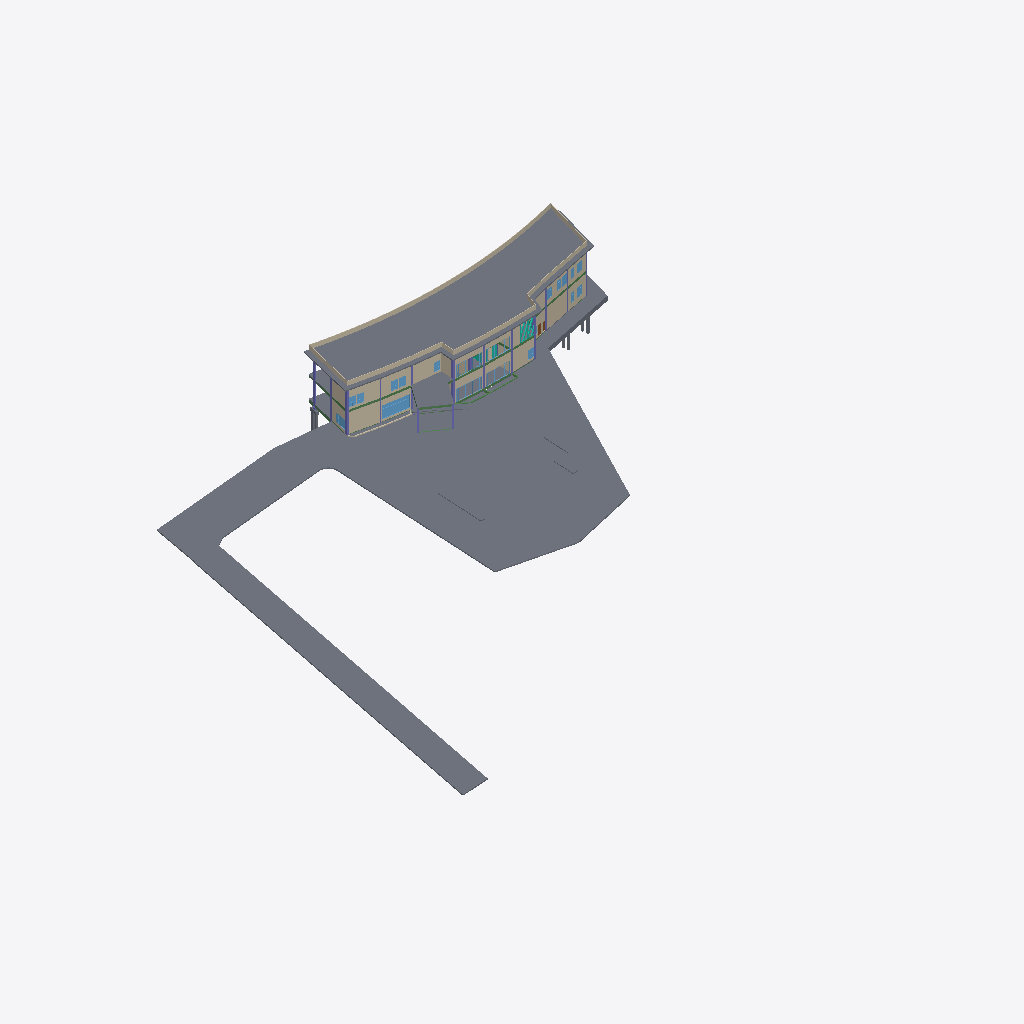
Isometric view of an IFC building model (IFC-SPF (STEP), schema IFC2X3, length unit metre), seen from the south-west, elements coloured by IFC class (only those large enough to see are counted): 39 walls (beige), 25 slabs (grey), 21 columns (violet), 20 windows (light blue), 15 beams (green), 3 curtain walls (teal), 1 door (brown).
Extent 125.0 m × 101.6 m × 18.9 m (x, y, z). Storeys (6): แปลนพื้นโครงสร้างชั้นที่ 1 at 0.15 m; ระดับพื้นชั้น 1 at 0.30 m; แปลนพื้นโครงสร้างชั้นที่ 2 at 5.25 m; ระดับพื้นชั้น 2 at 5.30 m; แปลนพื้นโครงสร้างชั้นดาดฟ้า at 10.30 m; ระดับผนังรอบดาดฟ้า at 11.30 m. Elements (2442): 1735 IfcBuildingElementProxy, 185 IfcSlab, 164 IfcBeam, 146 IfcColumn, 145 IfcWallStandardCase, 29 IfcWindow, 28 IfcDoor, 6 IfcCurtainWall, 2 IfcWall, 1 IfcRailing, 1 IfcStair.

HEADER;
FILE_DESCRIPTION(('ViewDefinition [CoordinationView_V2.0, QuantityTakeOffAddOnView]','RevitIdentifiers [ContentGUID: 25f7da7a-04cd-420f-8f06-400834207c88, VersionGUID: 1a313963-dc0a-4a66-9820-26172cb7e8c3, NumberOfSaves: 75]','CoordinateReference [CoordinateBase: Shared Coordinates]'),'2;1');
FILE_NAME('สนามกอล์ฟชลบุรี_V4_R25.ifc','2026-11-18T14:25:12+07:00',(''),(''),'ODA SDAI 24.12','Autodesk Revit 25.4.50.35 (ENU) - IFC 25.4.50.35','');
FILE_SCHEMA(('IFC2X3'));
ENDSEC;
DATA;
#31=IFCPROJECT('0bzzfw1Cr23uy6G0ZBtuDu',#18,'BE102026',$,$,'โครงการ อาคาร คสล.2 ชั้น สนามไดร์ฟกอล์ฟ','Project Status',(#24,#29),#89852);
#63=IFCSITE('0bzzfw1Cr23uy6G0ZBtuDw',#18,'Default',$,$,#62,$,$,.ELEMENT.,(42,21,31,401672),(-71,-3,-24,-345703),0.0,$,$);
#36=IFCBUILDING('0bzzfw1Cr23uy6G0ZBtuDv',#18,'Building Name',$,$,#34,$,'Building Name',.ELEMENT.,$,$,#35);
#40=IFCBUILDINGSTOREY('2JF4e6axWHqu3u0C1FZlmi',#18,'แปลนพื้นโครงสร้างชั้นที่ 1',$,'Level:8mm Head',#39,$,'แปลนพื้นโครงสร้างชั้นที่ 1',.ELEMENT.,0.15000000000000002);
#44=IFCBUILDINGSTOREY('2X71QSU1D6PxrrLkDV7K3P',#18,'ระดับพื้นชั้น 1',$,'Level:8mm Head',#43,$,'ระดับพื้นชั้น 1',.ELEMENT.,0.30000000000000004);
#48=IFCBUILDINGSTOREY('1ZGO8hrFCHqw0v0026FpFv',#18,'แปลนพื้นโครงสร้างชั้นที่ 2',$,'Level:8mm Head',#47,$,'แปลนพื้นโครงสร้างชั้นที่ 2',.ELEMENT.,5.25);
#52=IFCBUILDINGSTOREY('2X71QSU1D6PxrrLkDV7K4B',#18,'ระดับพื้นชั้น 2',$,'Level:8mm Head',#51,$,'ระดับพื้นชั้น 2',.ELEMENT.,5.299999999999999);
#56=IFCBUILDINGSTOREY('2X71QSU1D6PxrrLkDV7KUw',#18,'แปลนพื้นโครงสร้างชั้นดาดฟ้า',$,'Level:8mm Head',#55,$,'แปลนพื้นโครงสร้างชั้นดาดฟ้า',.ELEMENT.,10.299999999999999);
#60=IFCBUILDINGSTOREY('2X71QSU1D6PxrrLkDV7K0C',#18,'ระดับผนังรอบดาดฟ้า',$,'Level:8mm Head',#59,$,'ระดับผนังรอบดาดฟ้า',.ELEMENT.,11.299999999999999);
#33195=IFCSLAB('2X71QSU1D6PxrrLkDV7LgB',#18,'Floor:Concrete 250mm:2061960',$,'Floor:Concrete 250mm',#32934,#33194,'2061960',.FLOOR.);
#37752=IFCSLAB('1Hr08vder0WPQc1a12FSyI',#18,'Floor:พื้นสถาปัตย์:2136387',$,'Floor:พื้นสถาปัตย์',#37685,#37751,'2136387',.FLOOR.);
#33807=IFCSLAB('2X71QSU1D6PxrrLkDV7LhO',#18,'Floor:Glass:2062043',$,'Floor:Glass',#33675,#33806,'2062043',.FLOOR.);
#33418=IFCSLAB('2X71QSU1D6PxrrLkDV7Lgy',#18,'Floor:Glass:2062015',$,'Floor:Glass',#33354,#33417,'2062015',.FLOOR.);
#38329=IFCWALLSTANDARDCASE('1Hr08vder0WPQc1a12FSrT',#18,'Basic Wall:ผนังก่ออิฐฉาบเรียบทาสีความหนา 100mm:2136844',$,'Basic Wall:ผนังก่ออิฐฉาบเรียบทาสีความหนา 100mm',#38293,#38299,'2136844');
#30728=IFCSLAB('2X71QSU1D6PxrrLkDV7Lad',#18,'Floor:พื้นสถาปัตย์:2061604',$,'Floor:พื้นสถาปัตย์',#30711,#30727,'2061604',.FLOOR.);
#33885=IFCSLAB('2X71QSU1D6PxrrLkDV7Lhu',#18,'Floor:Concrete 150mm 3:2062075',$,'Floor:Concrete 150mm 3',#33824,#33884,'2062075',.FLOOR.);
#23432=IFCWALLSTANDARDCASE('2X71QSU1D6PxrrNk5V7LxV',#18,'Basic Wall:ผนังก่ออิฐฉาบเรียบทาสีความหนา 100mm:2061020',$,'Basic Wall:ผนังก่ออิฐฉาบเรียบทาสีความหนา 100mm',#23415,#23419,'2061020');
#21474=IFCSLAB('16OlLJGXT6BupWlSJpxVv9',#18,'Floor:S1 - Concrete 120mm:1835020',$,'Floor:S1 - Concrete 120mm',#21430,#21473,'1835020',.FLOOR.);
#37126=IFCWALLSTANDARDCASE('2X71QSU1D6PxrrLkDV7RZM',#18,'Basic Wall:ผนังก่ออิฐฉาบเรียบทาสีความหนา 100mm:2069717',$,'Basic Wall:ผนังก่ออิฐฉาบเรียบทาสีความหนา 100mm',#37109,#37113,'2069717');
#30829=IFCWALLSTANDARDCASE('2X71QSU1D6PxrrLkDV7LcV',#18,'Basic Wall:ผนังก่ออิฐฉาบเรียบทาสีความหนา 100mm:2061724',$,'Basic Wall:ผนังก่ออิฐฉาบเรียบทาสีความหนา 100mm',#30817,#30821,'2061724');
#30863=IFCWALLSTANDARDCASE('2X71QSU1D6PxrrLkDV7LcU',#18,'Basic Wall:ผนังก่ออิฐฉาบเรียบทาสีความหนา 100mm:2061725',$,'Basic Wall:ผนังก่ออิฐฉาบเรียบทาสีความหนา 100mm',#30851,#30855,'2061725');
#24646=IFCWALLSTANDARDCASE('2X71QSU1D6PxrrNk5V7Lxe',#18,'Basic Wall:ผนังก่ออิฐฉาบเรียบทาสีความหนา 100mm:2061035',$,'Basic Wall:ผนังก่ออิฐฉาบเรียบทาสีความหนา 100mm',#24629,#24633,'2061035');
#24313=IFCWALLSTANDARDCASE('2X71QSU1D6PxrrNk5V7Lxa',#18,'Basic Wall:ผนังก่ออิฐฉาบเรียบทาสีความหนา 100mm:2061031',$,'Basic Wall:ผนังก่ออิฐฉาบเรียบทาสีความหนา 100mm',#24296,#24300,'2061031');
#27366=IFCWINDOW('2X71QSU1D6PxrrLkDV7LyA',#18,'W1:W1:2061065',$,'W1:W1',#87720,#27361,'2061065',2.849999999999999,5.750000000000001);
#34087=IFCSLAB('22zQ2OPq36k$4d0OnEeae9',#18,'Floor:Concrete 150mm 3:2062095:2',$,'Floor:Concrete 150mm 3',#34085,#34084,'2062095',.FLOOR.);
#37836=IFCSLAB('1Hr08vder0WPQc1a12FSnz',#18,'Floor:POST TENSION 250mm:2136620',$,'Floor:POST TENSION 250mm',#37769,#37835,'2136620',.FLOOR.);
#24724=IFCWALLSTANDARDCASE('2X71QSU1D6PxrrNk5V7Lxl',#18,'Basic Wall:ผนังก่ออิฐฉาบเรียบทาสีความหนา 100mm:2061036',$,'Basic Wall:ผนังก่ออิฐฉาบเรียบทาสีความหนา 100mm',#24707,#24711,'2061036');
#24159=IFCWALLSTANDARDCASE('2X71QSU1D6PxrrNk5V7Lxc',#18,'Basic Wall:ผนังก่ออิฐฉาบเรียบทาสีความหนา 100mm:2061029',$,'Basic Wall:ผนังก่ออิฐฉาบเรียบทาสีความหนา 100mm',#24142,#24146,'2061029');
#23517=IFCWALLSTANDARDCASE('2X71QSU1D6PxrrNk5V7LxU',#18,'Basic Wall:ผนังก่ออิฐฉาบเรียบทาสีความหนา 100mm:2061021',$,'Basic Wall:ผนังก่ออิฐฉาบเรียบทาสีความหนา 100mm',#23500,#23504,'2061021');
#24236=IFCWALLSTANDARDCASE('2X71QSU1D6PxrrNk5V7Lxb',#18,'Basic Wall:ผนังก่ออิฐฉาบเรียบทาสีความหนา 100mm:2061030',$,'Basic Wall:ผนังก่ออิฐฉาบเรียบทาสีความหนา 100mm',#24219,#24223,'2061030');
#31344=IFCWALLSTANDARDCASE('2X71QSU1D6PxrrLkDV7Lcf',#18,'Basic Wall:ผนังก่ออิฐฉาบเรียบทาสีความหนา 100mm:2061738',$,'Basic Wall:ผนังก่ออิฐฉาบเรียบทาสีความหนา 100mm',#31332,#31336,'2061738');
#38217=IFCWALLSTANDARDCASE('1Hr08vder0WPQc1a12FSrR',#18,'Basic Wall:ผนังก่ออิฐฉาบเรียบทาสีความหนา 100mm:2136842',$,'Basic Wall:ผนังก่ออิฐฉาบเรียบทาสีความหนา 100mm',#38201,#38205,'2136842');
#30965=IFCWALLSTANDARDCASE('2X71QSU1D6PxrrLkDV7LcZ',#18,'Basic Wall:ผนังก่ออิฐฉาบเรียบทาสีความหนา 100mm:2061728',$,'Basic Wall:ผนังก่ออิฐฉาบเรียบทาสีความหนา 100mm',#30953,#30957,'2061728');
#31310=IFCWALLSTANDARDCASE('2X71QSU1D6PxrrLkDV7Lcg',#18,'Basic Wall:ผนังก่ออิฐฉาบเรียบทาสีความหนา 100mm:2061737',$,'Basic Wall:ผนังก่ออิฐฉาบเรียบทาสีความหนา 100mm',#31298,#31302,'2061737');
#38378=IFCWALLSTANDARDCASE('1Hr08vder0WPQc1a12FSrS',#18,'Basic Wall:ผนังก่ออิฐฉาบเรียบทาสีความหนา 100mm:2136845',$,'Basic Wall:ผนังก่ออิฐฉาบเรียบทาสีความหนา 100mm',#38349,#38353,'2136845');
#21577=IFCSLAB('0Ap$RQDD5CXBb9AaEL4EFv',#18,'Floor:Concrete 150mm:2040918',$,'Floor:Concrete 150mm',#21537,#21576,'2040918',.FLOOR.);
#33497=IFCSLAB('2X71QSU1D6PxrrLkDV7LhE',#18,'Floor:Glass:2062029',$,'Floor:Glass',#33457,#33496,'2062029',.FLOOR.);
#29274=IFCSLAB('2X71QSU1D6PxrrLkDV7LyW',#18,'Floor:พื้นสถาปัตย์:2061091',$,'Floor:พื้นสถาปัตย์',#29206,#29273,'2061091',.FLOOR.);
#23845=IFCWALLSTANDARDCASE('2X71QSU1D6PxrrNk5V7LxY',#18,'Basic Wall:ผนังก่ออิฐฉาบเรียบทาสีความหนา 100mm:2061025',$,'Basic Wall:ผนังก่ออิฐฉาบเรียบทาสีความหนา 100mm',#23828,#23832,'2061025');
#38272=IFCWALLSTANDARDCASE('1Hr08vder0WPQc1a12FSrQ',#18,'Basic Wall:ผนังก่ออิฐฉาบเรียบทาสีความหนา 100mm:2136843',$,'Basic Wall:ผนังก่ออิฐฉาบเรียบทาสีความหนา 100mm',#38239,#38243,'2136843');
#31071=IFCWALLSTANDARDCASE('2X71QSU1D6PxrrLkDV7LcW',#18,'Basic Wall:ผนังก่ออิฐฉาบเรียบทาสีความหนา 100mm:2061731',$,'Basic Wall:ผนังก่ออิฐฉาบเรียบทาสีความหนา 100mm',#31059,#31063,'2061731');
#31037=IFCWALLSTANDARDCASE('2X71QSU1D6PxrrLkDV7LcX',#18,'Basic Wall:ผนังก่ออิฐฉาบเรียบทาสีความหนา 100mm:2061730',$,'Basic Wall:ผนังก่ออิฐฉาบเรียบทาสีความหนา 100mm',#31021,#31025,'2061730');
#34086=IFCSLAB('2X71QSU1D6PxrrLkDV7LiC',#18,'Floor:Concrete 150mm 3:2062095',$,'Floor:Concrete 150mm 3',#34033,#34045,'2062095',.FLOOR.);
#37879=IFCWALLSTANDARDCASE('1Hr08vder0WPQc1a12FSrG',#18,'Basic Wall:ผนังก่ออิฐฉาบเรียบทาสีความหนา 100mm:2136833',$,'Basic Wall:ผนังก่ออิฐฉาบเรียบทาสีความหนา 100mm',#37863,#37867,'2136833');
#31105=IFCWALLSTANDARDCASE('2X71QSU1D6PxrrLkDV7Lcd',#18,'Basic Wall:ผนังก่ออิฐฉาบเรียบทาสีความหนา 100mm:2061732',$,'Basic Wall:ผนังก่ออิฐฉาบเรียบทาสีความหนา 100mm',#31093,#31097,'2061732');
#37916=IFCWALLSTANDARDCASE('1Hr08vder0WPQc1a12FSrJ',#18,'Basic Wall:ผนังก่ออิฐฉาบเรียบทาสีความหนา 100mm:2136834',$,'Basic Wall:ผนังก่ออิฐฉาบเรียบทาสีความหนา 100mm',#37901,#37905,'2136834');
#37954=IFCWALLSTANDARDCASE('1Hr08vder0WPQc1a12FSrI',#18,'Basic Wall:ผนังก่ออิฐฉาบเรียบทาสีความหนา 100mm:2136835',$,'Basic Wall:ผนังก่ออิฐฉาบเรียบทาสีความหนา 100mm',#37938,#37942,'2136835');
#30155=IFCSLAB('2X71QSU1D6PxrrLkDV7LXj',#18,'Floor:พื้นสถาปัตย์:2061422',$,'Floor:พื้นสถาปัตย์',#30091,#30154,'2061422',.FLOOR.);
#38066=IFCWALLSTANDARDCASE('1Hr08vder0WPQc1a12FSrN',#18,'Basic Wall:ผนังก่ออิฐฉาบเรียบทาสีความหนา 100mm:2136838',$,'Basic Wall:ผนังก่ออิฐฉาบเรียบทาสีความหนา 100mm',#38051,#38055,'2136838');
#38029=IFCWALLSTANDARDCASE('1Hr08vder0WPQc1a12FSrK',#18,'Basic Wall:ผนังก่ออิฐฉาบเรียบทาสีความหนา 100mm:2136837',$,'Basic Wall:ผนังก่ออิฐฉาบเรียบทาสีความหนา 100mm',#38014,#38018,'2136837');
#39991=IFCCURTAINWALL('31OWh0igL5nA8CffmU04yi',#18,'Curtain Wall:M_Storefront 3:2150507',$,'Curtain Wall:M_Storefront 3',#39990,$,'2150507');
#24483=IFCWALLSTANDARDCASE('2X71QSU1D6PxrrNk5V7Lxg',#18,'Basic Wall:ผนังก่ออิฐฉาบเรียบทาสีความหนา 100mm:2061033',$,'Basic Wall:ผนังก่ออิฐฉาบเรียบทาสีความหนา 100mm',#24461,#24465,'2061033');
#31139=IFCWALLSTANDARDCASE('2X71QSU1D6PxrrLkDV7Lcc',#18,'Basic Wall:ผนังก่ออิฐฉาบเรียบทาสีความหนา 100mm:2061733',$,'Basic Wall:ผนังก่ออิฐฉาบเรียบทาสีความหนา 100mm',#31127,#31131,'2061733');
#38104=IFCWALLSTANDARDCASE('1Hr08vder0WPQc1a12FSrM',#18,'Basic Wall:ผนังก่ออิฐฉาบเรียบทาสีความหนา 100mm:2136839',$,'Basic Wall:ผนังก่ออิฐฉาบเรียบทาสีความหนา 100mm',#38088,#38092,'2136839');
#31244=IFCWALL('2X71QSU1D6PxrrLkDV7Lca',#18,'Basic Wall:ผนังก่ออิฐฉาบเรียบทาสีความหนา 100mm:2061735',$,'Basic Wall:ผนังก่ออิฐฉาบเรียบทาสีความหนา 100mm',#31195,#31199,'2061735');
#27812=IFCWINDOW('2X71QSU1D6PxrrLkDV7Ly8',#18,'W2:W2:2061067',$,'W2:W2',#87844,#27807,'2061067',2.7,5.700000000000008);
#24005=IFCWALLSTANDARDCASE('2X71QSU1D6PxrrNk5V7LxW',#18,'Basic Wall:ผนังก่ออิฐฉาบเรียบทาสีความหนา 200mm:2061027',$,'Basic Wall:ผนังก่ออิฐฉาบเรียบทาสีความหนา 200mm',#23988,#23992,'2061027');
#21373=IFCCOLUMN('1f6fy$6xHFSvoO$po2KvO7',#18,'M_Concrete-Rectangular-Column:350 x 500mm:1798371',$,'M_Concrete-Rectangular-Column:350 x 500mm',#21372,#21369,'1798371');
#38179=IFCWALLSTANDARDCASE('1Hr08vder0WPQc1a12FSrO',#18,'Basic Wall:ผนังก่ออิฐฉาบเรียบทาสีความหนา 100mm:2136841',$,'Basic Wall:ผนังก่ออิฐฉาบเรียบทาสีความหนา 100mm',#38164,#38168,'2136841');
#37246=IFCWINDOW('2X71QSU1D6PxrrLkDV7O__',#18,'W2:W2:2073533',$,'W2:W2',#88800,#37241,'2073533',2.7,5.700000000000008);
#25377=IFCWALLSTANDARDCASE('2X71QSU1D6PxrrNk5V7Lxt',#18,'Basic Wall:ผนังก่ออิฐฉาบเรียบทาสีความหนา 100mm:2061044',$,'Basic Wall:ผนังก่ออิฐฉาบเรียบทาสีความหนา 100mm',#25360,#25364,'2061044');
#33933=IFCSLAB('2X71QSU1D6PxrrLkDV7LiB',#18,'Floor:Concrete 150mm 2:2062088',$,'Floor:Concrete 150mm 2',#33915,#33932,'2062088',.FLOOR.);
#34172=IFCSLAB('1jY0yxK5kD8FMb5EBtXSMC',#18,'Floor:Concrete 250mm:2062109:2',$,'Floor:Concrete 250mm',#34170,#34169,'2062109',.FLOOR.);
#34171=IFCSLAB('2X71QSU1D6PxrrLkDV7LiU',#18,'Floor:Concrete 250mm:2062109',$,'Floor:Concrete 250mm',#34118,#34130,'2062109',.FLOOR.);
#29450=IFCSLAB('2X71QSU1D6PxrrLkDV7Lys',#18,'Floor:พื้นสถาปัตย์:2061109',$,'Floor:พื้นสถาปัตย์',#29302,#29449,'2061109',.FLOOR.);
#30320=IFCSLAB('2X71QSU1D6PxrrLkDV7LY3',#18,'Floor:พื้นสถาปัตย์:2061440',$,'Floor:พื้นสถาปัตย์',#30172,#30319,'2061440',.FLOOR.);
#35754=IFCBEAM('2X71QSU1D6PxrrLkDV7LSq',#18,'M_Concrete-Rectangular Beam:BP1-250x500:2063159',$,'M_Concrete-Rectangular Beam:BP1-250x500',#35729,#35753,'2063159');
#15651=IFCCOLUMN('3uhemWCfr3Fu32TnNb$XYt',#18,'M_Concrete-Rectangular-Column:350 x 500mm:1747592',$,'M_Concrete-Rectangular-Column:350 x 500mm',#15650,#15647,'1747592');
#22206=IFCCOLUMN('2X71QSU1D6PxrrLkDV7KTd',#18,'M_Concrete-Rectangular-Column:350 x 500mm:2059108',$,'M_Concrete-Rectangular-Column:350 x 500mm',#22205,#22202,'2059108');
#23287=IFCCOLUMN('2X71QSU1D6PxrrLkDV7KTy',#18,'M_Concrete-Rectangular-Column:350 x 500mm:2059135',$,'M_Concrete-Rectangular-Column:350 x 500mm',#23286,#23283,'2059135');
#37263=IFCWINDOW('2X71QSU1D6PxrrLkDV7PiY',#18,'W2:W2:2078497',$,'W2:W2',#88845,#37258,'2078497',2.7,5.6999999999999975);
#37668=IFCBEAM('2X71QSU1D6PxrrLkDV7TLP',#18,'M_Concrete-Rectangular Beam:BP1-250x500:2095450',$,'M_Concrete-Rectangular Beam:BP1-250x500',#37643,#37667,'2095450');
#35708=IFCBEAM('2X71QSU1D6PxrrLkDV7LSS',#18,'M_Concrete-Rectangular Beam:BP1-250x500:2063135',$,'M_Concrete-Rectangular Beam:BP1-250x500',#35683,#35707,'2063135');
#27830=IFCWINDOW('2X71QSU1D6PxrrLkDV7LyF',#18,'W2:W2:2061068',$,'W2:W2',#87864,#27825,'2061068',2.7,5.6999999999999975);
#149=IFCSLAB('2Nw4BJjGD0E8jzkwcmTRAA',#18,'Concrete Square Pile:SQ-40x40:1685198',$,'Concrete Square Pile:SQ-40x40',#139,#148,'1685198',.BASESLAB.);
#37039=IFCWINDOW('2X71QSU1D6PxrrLkDV7RyJ',#18,'W6:W6:2069264',$,'W6:W6',#88532,#37034,'2069264',1.9999999999999991,1.49);
#37058=IFCWINDOW('2X71QSU1D6PxrrLkDV7RyX',#18,'W6:W6:2069282',$,'W6:W6',#88577,#37053,'2069282',1.9999999999999991,1.4899999999999998);
#37077=IFCWINDOW('2X71QSU1D6PxrrLkDV7Rzh',#18,'W6:W6:2069352',$,'W6:W6',#88622,#37072,'2069352',1.9999999999999991,1.4899999999999989);
#76733=IFCBEAM('38dxBgcIz2wfFua73LSRUd',#18,'M_Concrete-Rectangular Beam:BP1-250x500:2167760',$,'M_Concrete-Rectangular Beam:BP1-250x500',#76708,#76732,'2167760');
#37096=IFCWINDOW('2X71QSU1D6PxrrLkDV7R_p',#18,'W6:W6:2069424',$,'W6:W6',#88667,#37091,'2069424',1.9999999999999991,1.4900000000000015);
#14516=IFCCOLUMN('3uhemWCfr3Fu32TnNb$XQY',#18,'M_Concrete-Rectangular-Column:350 x 500mm:1746077',$,'M_Concrete-Rectangular-Column:350 x 500mm',#14515,#14512,'1746077');
#37624=IFCBEAM('2X71QSU1D6PxrrLkDV7THK',#18,'M_Concrete-Rectangular Beam:BP1-250x500:2095191',$,'M_Concrete-Rectangular Beam:BP1-250x500',#37599,#37623,'2095191');
#37992=IFCWALLSTANDARDCASE('1Hr08vder0WPQc1a12FSrL',#18,'Basic Wall:ผนังก่ออิฐฉาบเรียบทาสีความหนา 100mm:2136836',$,'Basic Wall:ผนังก่ออิฐฉาบเรียบทาสีความหนา 100mm',#37976,#37980,'2136836');
#9525=IFCBEAM('2yQoqzn255TR4Ga9Kcicux',#18,'M_Concrete-Rectangular Beam:B2-250x500:1739373',$,'M_Concrete-Rectangular Beam:B2-250x500',#9402,#9524,'1739373');
#30435=IFCSLAB('2X71QSU1D6PxrrLkDV7LY$',#18,'Floor:พื้นสถาปัตย์:2061500',$,'Floor:พื้นสถาปัตย์',#30415,#30434,'2061500',.FLOOR.);
#942=IFCSLAB('2Nw4BJjGD0E8jzkwcmTRpd',#18,'Concrete Square Pile:SQ-40x40:1685667',$,'Concrete Square Pile:SQ-40x40',#932,#941,'1685667',.BASESLAB.);
#9661=IFCBEAM('2yQoqzn255TR4Ga9Kcicue',#18,'M_Concrete-Rectangular Beam:B2-250x500:1739390',$,'M_Concrete-Rectangular Beam:B2-250x500',#9660,#9657,'1739390');
#27849=IFCWINDOW('2X71QSU1D6PxrrLkDV7LyE',#18,'W6:W6:2061069',$,'W6:W6',#87884,#27844,'2061069',1.999999999999999,1.4899999999999956);
#37229=IFCWINDOW('2X71QSU1D6PxrrLkDV7Rf0',#18,'W6:W6:2070083',$,'W6:W6',#89782,#37224,'2070083',1.9999999999999991,1.4900000000000002);
#36078=IFCBEAM('2X71QSU1D6PxrrLkDV7QrN',#18,'M_Concrete-Rectangular Beam:BP1-250x500:2064724',$,'M_Concrete-Rectangular Beam:BP1-250x500',#36053,#36077,'2064724');
#22629=IFCCOLUMN('2X71QSU1D6PxrrLkDV7KTk',#18,'M_Concrete-Rectangular-Column:350 x 500mm:2059117',$,'M_Concrete-Rectangular-Column:350 x 500mm',#22628,#22625,'2059117');
#21736=IFCCOLUMN('2X71QSU1D6PxrrLkDV7KTP',#18,'M_Concrete-Rectangular-Column:350 x 500mm:2059098',$,'M_Concrete-Rectangular-Column:350 x 500mm',#21735,#21732,'2059098');
#28765=IFCWINDOW('2X71QSU1D6PxrrLkDV7LyL',#18,'W4:W4:2061078',$,'W4:W4',#87984,#28760,'2061078',1.9999999999999991,1.4899999999999964);
#37548=IFCWINDOW('2X71QSU1D6PxrrLkDV7V1T',#18,'W4:W4:2088030',$,'W4:W4',#88980,#37543,'2088030',1.9999999999999991,1.4900000000000075);
#37510=IFCWINDOW('2X71QSU1D6PxrrLkDV7UAU',#18,'W4:W4:2084509',$,'W4:W4',#88890,#37505,'2084509',1.9999999999999991,1.489999999999998);
#37586=IFCWINDOW('2X71QSU1D6PxrrLkDV7SZN',#18,'W4:W4:2090196',$,'W4:W4',#89070,#37581,'2090196',1.9999999999999991,1.4899999999999953);
#14412=IFCCOLUMN('3uhemWCfr3Fu32TnNb$X7W',#18,'M_Concrete-Rectangular-Column:350 x 500mm:1745887',$,'M_Concrete-Rectangular-Column:350 x 500mm',#14411,#14408,'1745887');
#15889=IFCCOLUMN('3uhemWCfr3Fu32TnNb$XcJ',#18,'M_Concrete-Rectangular-Column:350 x 500mm:1747884',$,'M_Concrete-Rectangular-Column:350 x 500mm',#15888,#15885,'1747884');
#15992=IFCCOLUMN('3uhemWCfr3Fu32TnNb$Xdg',#18,'M_Concrete-Rectangular-Column:350 x 500mm:1747925',$,'M_Concrete-Rectangular-Column:350 x 500mm',#15991,#15988,'1747925');
#16639=IFCCOLUMN('3uhemWCfr3Fu32TnNb$Xsa',#18,'M_Concrete-Rectangular-Column:350 x 500mm:1748891',$,'M_Concrete-Rectangular-Column:350 x 500mm',#16638,#16635,'1748891');
#17376=IFCCOLUMN('3uhemWCfr3Fu32TnNb$W3e',#18,'M_Concrete-Rectangular-Column:350 x 500mm:1749719',$,'M_Concrete-Rectangular-Column:350 x 500mm',#17375,#17372,'1749719');
#18307=IFCCOLUMN('3uhemWCfr3Fu32TnNb$WXi',#18,'M_Concrete-Rectangular-Column:300 x 30mm:1751635',$,'M_Concrete-Rectangular-Column:300 x 30mm',#18306,#18303,'1751635');
#27181=IFCWINDOW('2X71QSU1D6PxrrLkDV7Ly5',#18,'W6:W6:2061062',$,'W6:W6',#87780,#27176,'2061062',1.999999999999999,1.4899999999999987);
#36232=IFCBEAM('2X71QSU1D6PxrrLkDV7Qzt',#18,'M_Concrete-Rectangular Beam:BP1-250x500:2065268',$,'M_Concrete-Rectangular Beam:BP1-250x500',#36207,#36231,'2065268');
#38855=IFCWALLSTANDARDCASE('31OWh0igL5nA8ChfuU05M4',#18,'Basic Wall:Soffit - 12mm GWB & Metal Stud 2:2149059',$,'Basic Wall:Soffit - 12mm GWB & Metal Stud 2',#38819,#38825,'2149059');
#860=IFCSLAB('2Nw4BJjGD0E8jzkwcmTRmV',#18,'Concrete Square Pile:SQ-40x40:1685595',$,'Concrete Square Pile:SQ-40x40',#850,#859,'1685595',.BASESLAB.);
#18213=IFCCOLUMN('3uhemWCfr3Fu32TnNb$Wld',#18,'M_Concrete-Rectangular-Column:300 x 30mm:1751512',$,'M_Concrete-Rectangular-Column:300 x 30mm',#18212,#18209,'1751512');
#38569=IFCCURTAINWALL('31OWh0igL5nA8CffmU05Nw',#18,'Curtain Wall:M_Storefront:2149053',$,'Curtain Wall:M_Storefront',#38568,$,'2149053');
#26657=IFCWALLSTANDARDCASE('2X71QSU1D6PxrrLkDV7Ly7',#18,'Basic Wall:ผนังก่ออิฐฉาบเรียบทาสีความหนา 200mm:2061060',$,'Basic Wall:ผนังก่ออิฐฉาบเรียบทาสีความหนา 200mm',#26641,#26645,'2061060');
#36276=IFCBEAM('2X71QSU1D6PxrrLkDV7QWz',#18,'M_Concrete-Rectangular Beam:BP1-250x500:2065470',$,'M_Concrete-Rectangular Beam:BP1-250x500',#36251,#36275,'2065470');
#18836=IFCBEAM('3uhemWCfr3Fu32VnVb$WyV',#18,'M_Concrete-Rectangular Beam:B5-200x400:1752352',$,'M_Concrete-Rectangular Beam:B5-200x400',#18816,#18835,'1752352');
ENDSEC;
